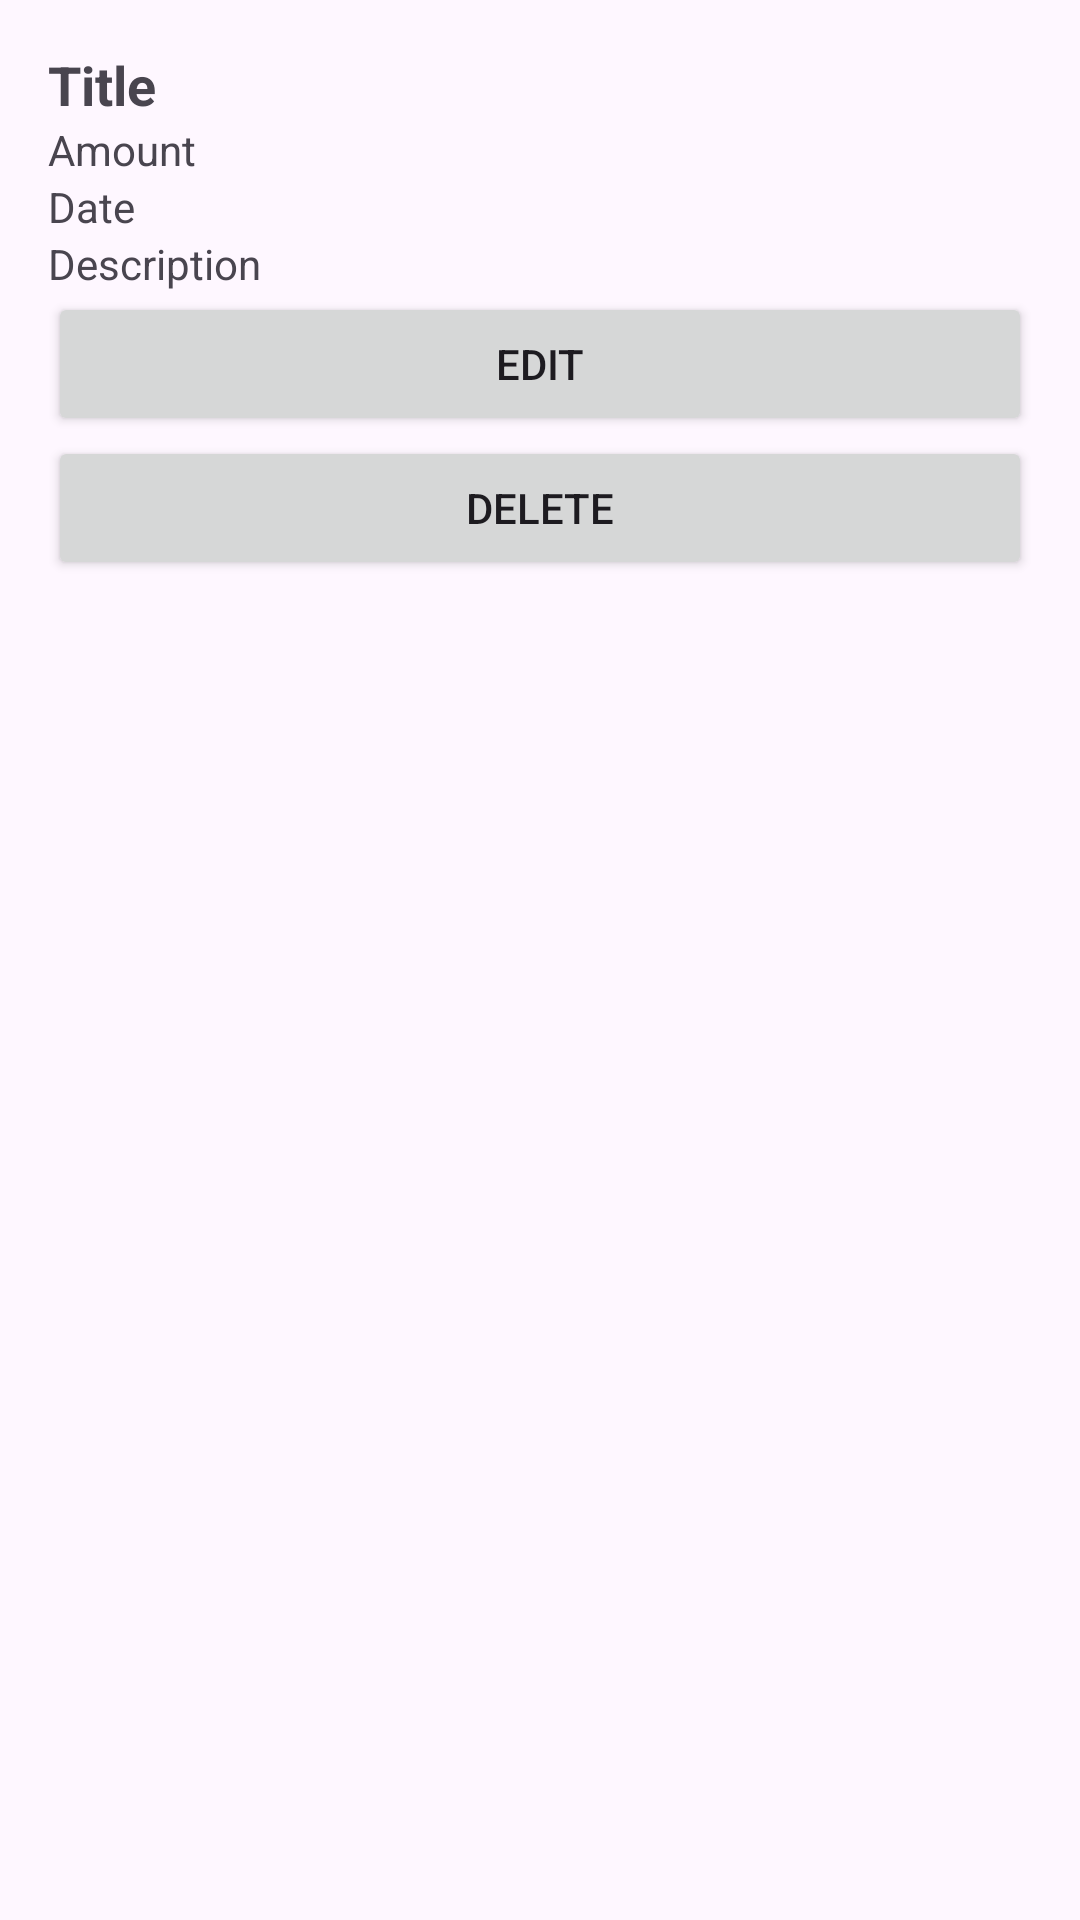

Android layout source for this screen:
<!-- AndroidManifest.xml: application theme Theme.Personal_Expense_Management -->
<!-- res/layout/dialog_expense_details.xml -->
<LinearLayout xmlns:android="http://schemas.android.com/apk/res/android"
    android:layout_width="300dp"
    android:layout_height="wrap_content"
    android:orientation="vertical"
    android:padding="16dp">

    <TextView
        android:id="@+id/dialogTitle"
        android:layout_width="wrap_content"
        android:layout_height="wrap_content"
        android:text="Title"
        android:textSize="18sp"
        android:textStyle="bold" />

    <TextView
        android:id="@+id/dialogAmount"
        android:layout_width="wrap_content"
        android:layout_height="wrap_content"
        android:text="Amount" />

    <TextView
        android:id="@+id/dialogDate"
        android:layout_width="wrap_content"
        android:layout_height="wrap_content"
        android:text="Date" />

    <TextView
        android:id="@+id/dialogDescription"
        android:layout_width="wrap_content"
        android:layout_height="wrap_content"
        android:text="Description"
        />

    <Button
        android:id="@+id/editButton"
        android:layout_width="match_parent"
        android:layout_height="wrap_content"
        android:text="Edit"/>

    <Button
        android:id="@+id/deleteButton"
        android:layout_width="match_parent"
        android:layout_height="wrap_content"
        android:text="Delete" />
</LinearLayout>
<!-- resources referenced by this layout -->
<resources>
  <style name="Theme.Personal_Expense_Management" parent="Base.Theme.Personal_Expense_Management" />
  <style name="Base.Theme.Personal_Expense_Management" parent="Theme.Material3.DayNight.NoActionBar">
          
          
      </style>
</resources>
